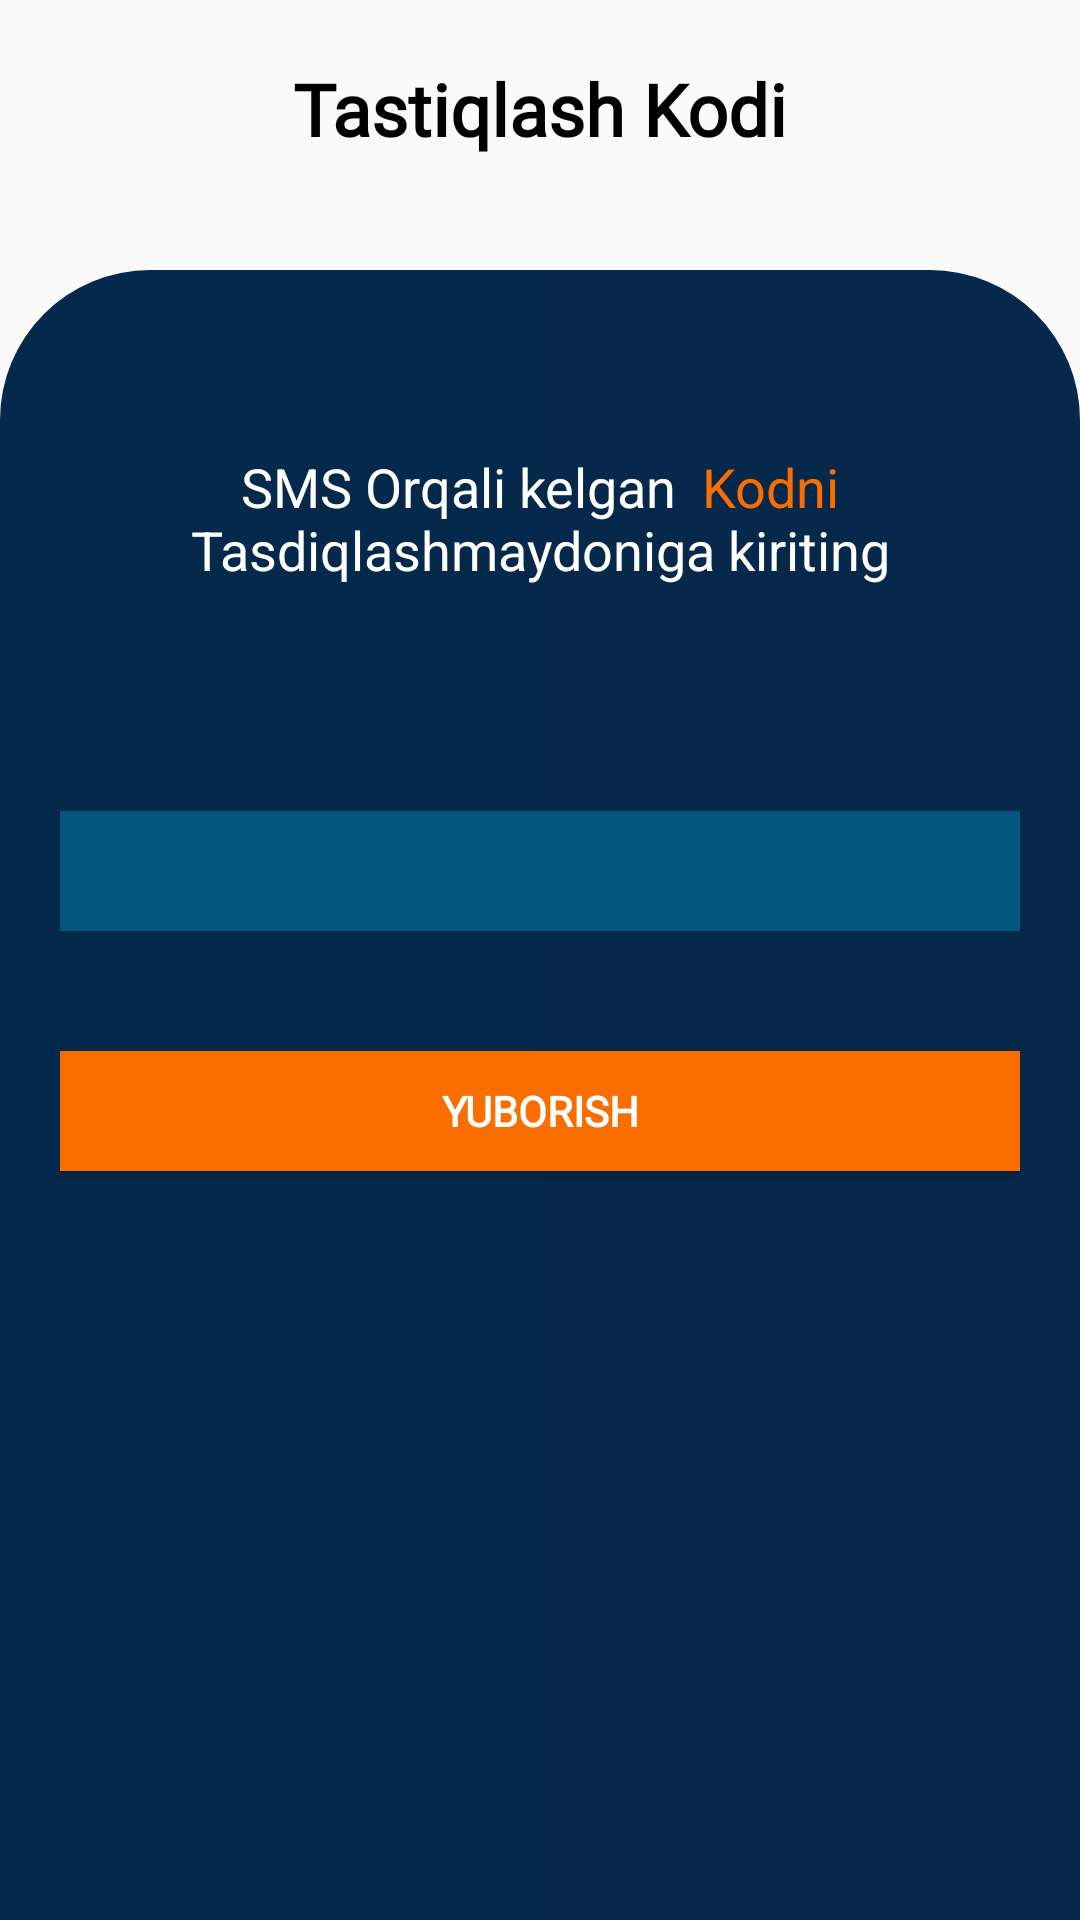

Here is an Android app screen rendered from its layout file. Give the layout XML and the strings, colors and styles it references.
<!-- AndroidManifest.xml: application theme Theme.ProgrammingCourses -->
<!-- res/layout/activity_code_confirm.xml -->
<?xml version="1.0" encoding="utf-8"?>
<androidx.constraintlayout.widget.ConstraintLayout xmlns:android="http://schemas.android.com/apk/res/android"
    xmlns:app="http://schemas.android.com/apk/res-auto"
    xmlns:tools="http://schemas.android.com/tools"
    android:layout_width="match_parent"
    android:layout_height="match_parent"
    tools:context=".CodeConfirmActivity">
    <TextView
        android:id="@+id/textView"
        android:layout_width="wrap_content"
        android:layout_height="wrap_content"
        android:gravity="center"
        android:layout_marginTop="@dimen/size_15dp"
        android:textSize="@dimen/size_24dp"
        android:padding="@dimen/size_5dp"
        android:fontFamily="@font/agencyfbbold"
        android:textStyle="bold"
        android:textColor="@color/black"
        android:text="Tastiqlash Kodi"
        app:layout_constraintEnd_toEndOf="parent"
        app:layout_constraintStart_toStartOf="parent"
        app:layout_constraintTop_toTopOf="parent" />

    <LinearLayout
        android:layout_width="match_parent"
        android:layout_height="match_parent"
        android:orientation="vertical"
        android:background="@drawable/course_background"
        android:layout_marginTop="@dimen/size_90dp"
        app:layout_constraintBottom_toBottomOf="parent"
        app:layout_constraintEnd_toEndOf="parent"
        android:padding="@dimen/size_20dp"
        app:layout_constraintStart_toStartOf="parent"
        app:layout_constraintTop_toBottomOf="@+id/textView">
        <TextView
            android:layout_width="match_parent"
            android:layout_height="wrap_content"
            android:text="@string/tastiqlash_code"
            android:textColor="@color/white"
            android:layout_marginTop="@dimen/size_40dp"
            android:layout_marginLeft="@dimen/size_40dp"
            android:layout_marginRight="@dimen/size_40dp"
            android:gravity="center"
            android:textSize="@dimen/text_18sp"/>
        <EditText
            android:layout_width="match_parent"
            android:layout_height="@dimen/size_40dp"
            android:id="@+id/edt_code_confirm"
            android:layout_marginTop="@dimen/size_75dp"
            android:gravity="center"
            android:background="#04567e"
            android:textColor="@color/white"
            android:maxEms="6"
            />
        <Button
            android:id="@+id/code_confirm"
            android:layout_width="match_parent"
            android:layout_height="@dimen/size_40dp"
            android:text="Yuborish"
            android:onClick="CodeConfirm"
            android:textColor="@color/white"
            android:background="@color/orange"
            android:layout_marginTop="@dimen/size_40dp"
            android:fontFamily="@font/agencyfbbold"
            android:textStyle="bold"/>
    </LinearLayout>
</androidx.constraintlayout.widget.ConstraintLayout>
<!-- resources referenced by this layout -->
<resources>
  <color name="black">#FF000000</color>
  <color name="orange">#fa6e00</color>
  <color name="white">#FFFFFFFF</color>
  <dimen name="size_15dp">15dp</dimen>
  <dimen name="size_20dp">20dp</dimen>
  <dimen name="size_24dp">24dp</dimen>
  <dimen name="size_40dp">40dp</dimen>
  <dimen name="size_5dp">5dp</dimen>
  <dimen name="size_75dp">75dp</dimen>
  <dimen name="size_90dp">90dp</dimen>
  <dimen name="text_18sp">18sp</dimen>
  <!-- drawable course_background (drawable) -->
  <?xml version="1.0" encoding="utf-8"?>
  <shape xmlns:android="http://schemas.android.com/apk/res/android">
      <corners android:topLeftRadius="@dimen/size_50dp"
          android:topRightRadius="@dimen/size_50dp"/>
      <gradient
          android:startColor="#05294b"
          android:endColor="#06284b"
          android:type="linear"
          />
  
  </shape>
  <string name="tastiqlash_code">SMS Orqali kelgan <font fgcolor="#fa6e00"> Kodni </font> "Tasdiqlash" maydoniga kiriting</string>
  <style name="Theme.ProgrammingCourses" parent="Theme.AppCompat.Light.NoActionBar">
          
          <item name="colorPrimary">@color/purple_500</item>
          <item name="colorPrimaryVariant">@color/purple_700</item>
          <item name="colorOnPrimary">@color/white</item>
          
          <item name="colorSecondary">@color/teal_200</item>
          <item name="colorSecondaryVariant">@color/teal_700</item>
          <item name="colorOnSecondary">@color/black</item>
          
          <item name="android:statusBarColor" tools:targetApi="l">?attr/colorPrimaryVariant</item>
          
      </style>
  <dimen name="size_50dp">50dp</dimen>
  <color name="purple_500">#FF6200EE</color>
  <color name="purple_700">#05294b</color>
  <color name="teal_200">#FF03DAC5</color>
  <color name="teal_700">#FF018786</color>
</resources>
